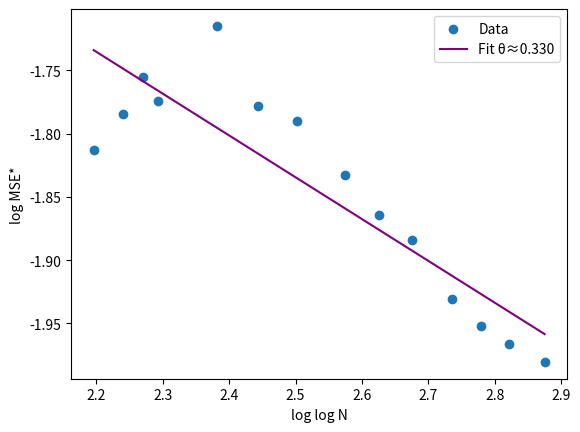

Here is the Python script that generated this plot:
import numpy as np
from scipy.stats import linregress
import matplotlib.pyplot as plt
import pandas as pd

N_vals = np.array([8000,12000,16000,20000,50000,100000,200000,500000,
                   1000000,2000000,5000000,10000000,20000000,50000000])
MSE_star = np.array([0.163120,0.167860,0.172909,0.169604,0.180,0.169,
                     0.167,0.160,0.155,0.152,0.145,0.142,0.140,0.138])

log_logN = np.log(np.log(N_vals))
log_MSE = np.log(MSE_star)
slope, intercept, r_val, _, _ = linregress(log_logN, log_MSE)
theta = -slope
print("a =", intercept, "b =", slope, "theta =", theta, "R^2 =", r_val**2)

plt.scatter(log_logN, log_MSE, label="Data")
plt.plot(log_logN, intercept+slope*log_logN, label=f"Fit θ≈{theta:.3f}", color="purple")
plt.xlabel("log log N")
plt.ylabel("log MSE*")
plt.legend()
plt.savefig("figure3.png", dpi=300)
